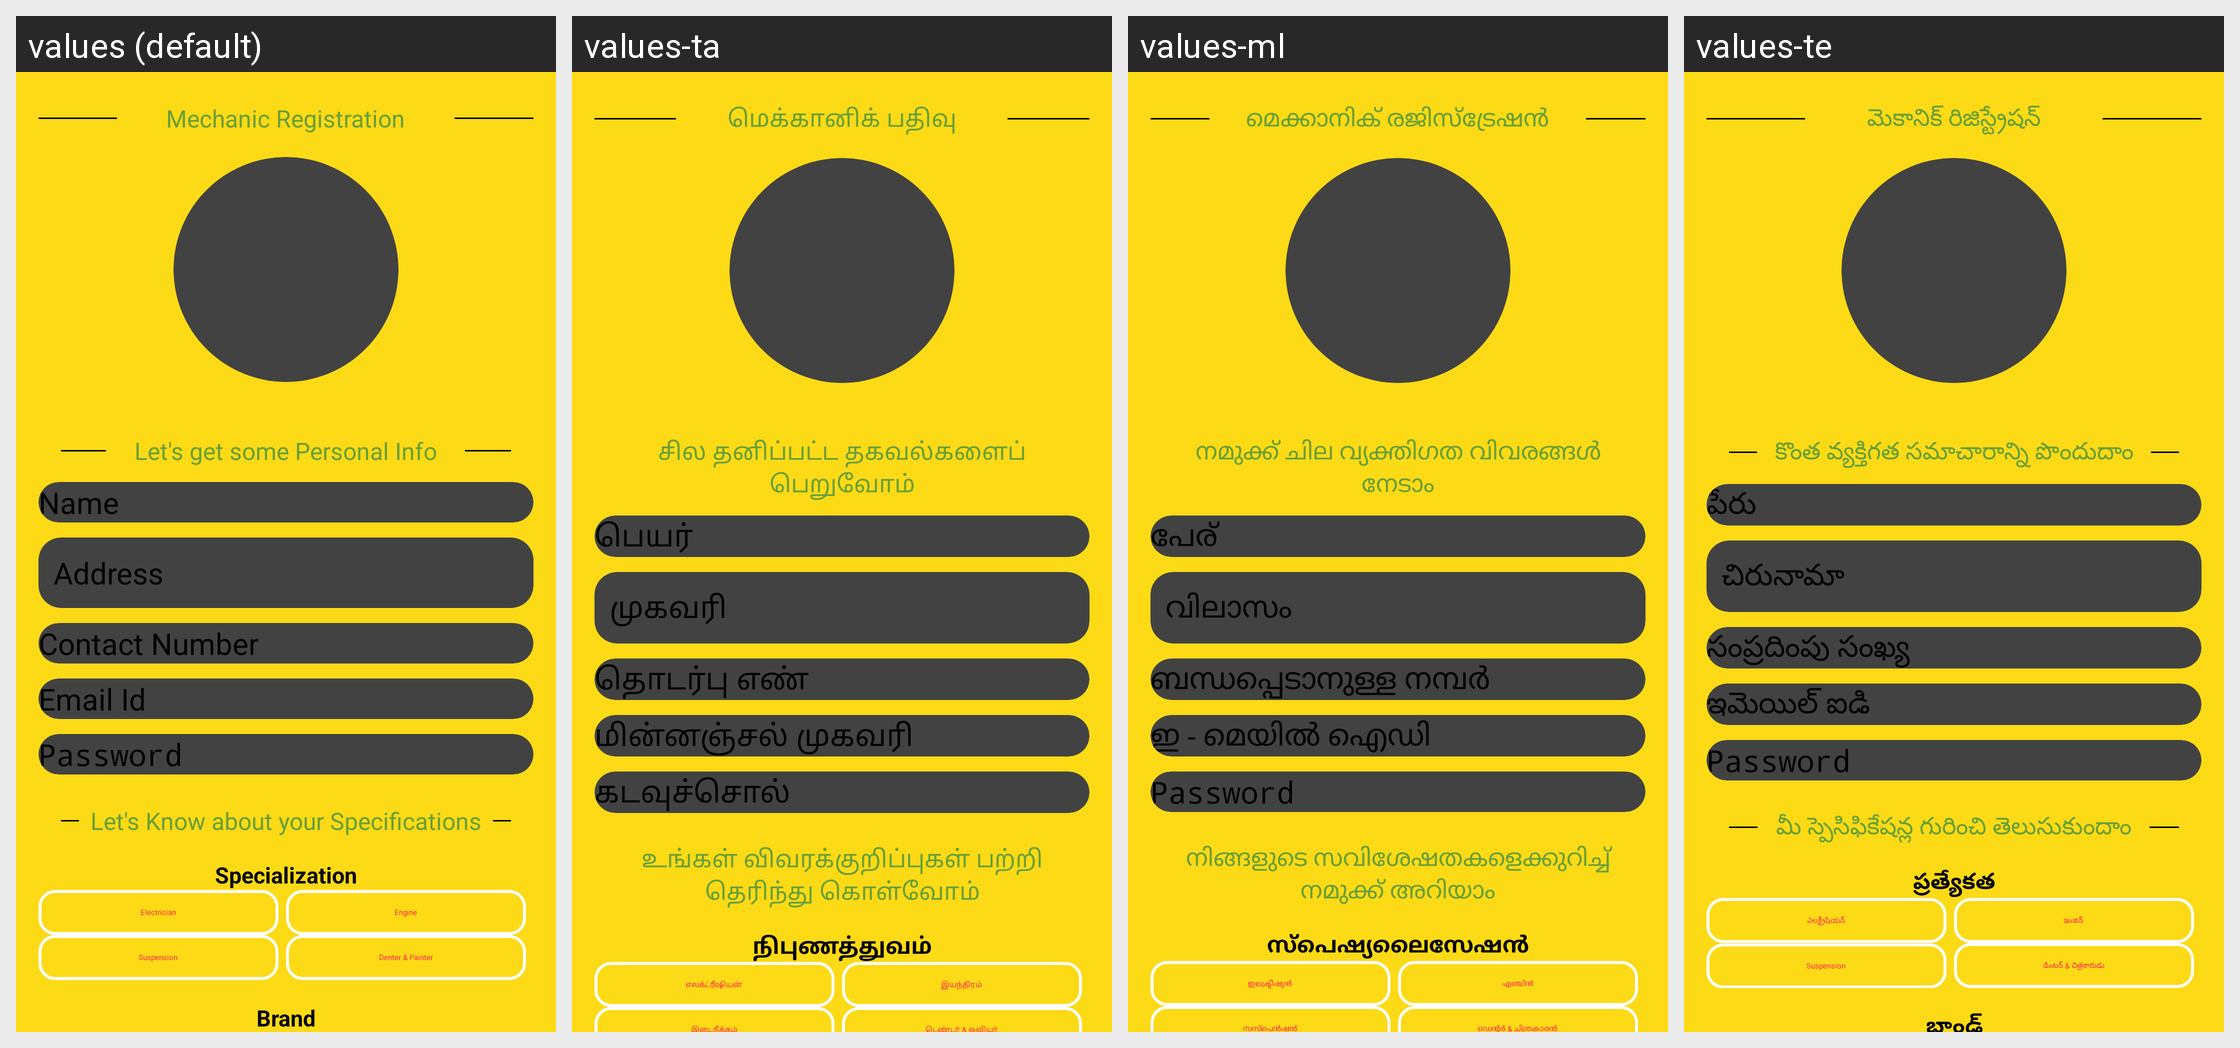

The Android screen above is rendered under several locales of the same app. Produce the string resources it draws, with the default and per-locale values.
Android screen res/layout/activity_register.xml rendered under 4 locales, left to right: values (default), values-ta, values-ml, values-te. Device: Nexus 5 (rendered at 1080×1920; each locale shown at half size, 540×960, under a caption strip naming it); theme Theme.RoadPilot.
Other locales in the repository, not shown: values-bn, values-gu, values-hi, values-kn, values-mr.
Strings drawn on this screen, with the default value and each locale's value (text and hints the layout hard-codes, and strings that could not be matched under every locale, appear in the picture but are not listed):

let_s_get_some_personal_info
  values: Let's get some Personal Info
  values-ta: சில தனிப்பட்ட தகவல்களைப் பெறுவோம்
  values-ml: നമുക്ക് ചില വ്യക്തിഗത വിവരങ്ങൾ നേടാം
  values-te: కొంత వ్యక్తిగత సమాచారాన్ని పొందుదాం

address
  values: Address
  values-ta: முகவரி
  values-ml: വിലാസം
  values-te: చిరునామా

contact_number
  values: Contact Number
  values-ta: தொடர்பு எண்
  values-ml: ബന്ധപ്പെടാനുള്ള നമ്പർ
  values-te: సంప్రదింపు సంఖ్య

email_id
  values: Email Id
  values-ta: மின்னஞ்சல் முகவரி
  values-ml: ഇ - മെയിൽ ഐഡി
  values-te: ఇమెయిల్ ఐడి

password
  values: Password
  values-ta: கடவுச்சொல்
  values-ml: Password
  values-te: Password

mechanic_registration
  values: Mechanic Registration
  values-ta: மெக்கானிக் பதிவு
  values-ml: മെക്കാനിക് രജിസ്ട്രേഷൻ
  values-te: మెకానిక్ రిజిస్ట్రేషన్

name
  values: Name
  values-ta: பெயர்
  values-ml: പേര്
  values-te: పేరు

let_s_know_about_your_specifications
  values: Let's Know about your Specifications
  values-ta: உங்கள் விவரக்குறிப்புகள் பற்றி தெரிந்து கொள்வோம்
  values-ml: നിങ്ങളുടെ സവിശേഷതകളെക്കുറിച്ച് നമുക്ക് അറിയാം
  values-te: మీ స్పెసిఫికేషన్ల గురించి తెలుసుకుందాం

specialization
  values: Specialization
  values-ta: நிபுணத்துவம்
  values-ml: സ്പെഷ്യലൈസേഷൻ
  values-te: ప్రత్యేకత

electrician
  values: Electrician
  values-ta: எலக்ட்ரீஷியன்
  values-ml: ഇലക്ട്രീഷ്യൻ
  values-te: ఎలక్ట్రీషియన్

engine
  values: Engine
  values-ta: இயந்திரம்
  values-ml: എഞ്ചിൻ
  values-te: ఇంజిన్
